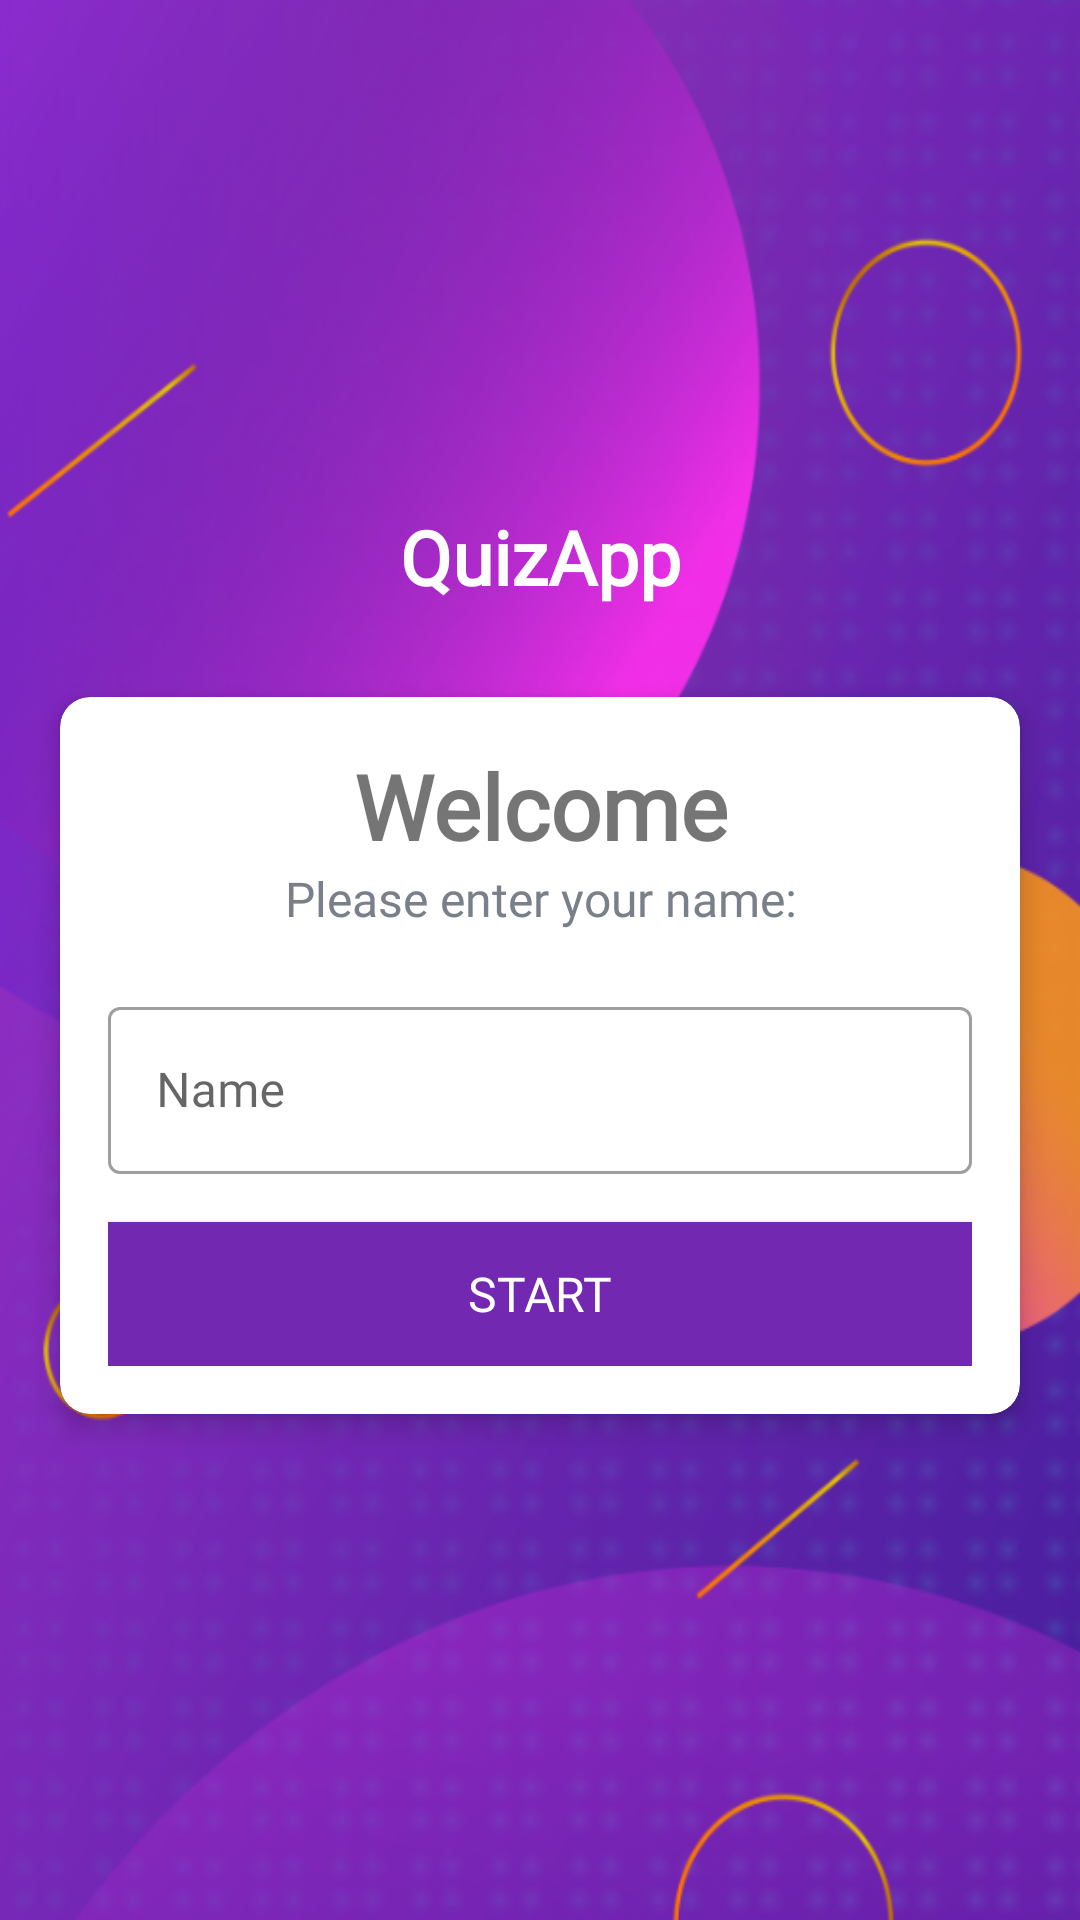

Reconstruct the res/layout file that produces this screen, plus the resources it refers to.
<!-- AndroidManifest.xml: activity theme NoActionBarTheme -->
<!-- res/layout/activity_main.xml -->
<?xml version="1.0" encoding="utf-8"?>
<LinearLayout xmlns:android="http://schemas.android.com/apk/res/android"
    xmlns:app="http://schemas.android.com/apk/res-auto"
    xmlns:tools="http://schemas.android.com/tools"
    android:layout_width="match_parent"
    android:layout_height="match_parent"
    android:gravity="center"
    android:orientation="vertical"
    android:background="@drawable/background_quiz"
    tools:context=".MainActivity">

    <TextView
        android:id="@+id/tv_app_name"
        android:layout_width="match_parent"
        android:layout_height="wrap_content"
        android:gravity="center"
        android:text="@string/app_name"
        android:fontFamily="@font/baloo_bhai"
        android:layout_marginBottom="30dp"
        android:textSize="25sp"
        android:textStyle="bold"
        android:textColor="@color/white"
        />
    <androidx.cardview.widget.CardView
        android:layout_width="match_parent"
        android:layout_height="wrap_content"
        android:layout_marginStart="20dp"
        android:layout_marginEnd="20dp"
        android:background="@color/white"
        app:cardCornerRadius="10dp"
        app:cardElevation="5dp"
        >
        <LinearLayout
            android:layout_width="match_parent"
            android:layout_height="wrap_content"
            android:orientation="vertical"
            android:padding="16dp">
            <TextView
                android:layout_width="match_parent"
                android:layout_height="wrap_content"
                android:text="@string/welcome"
                android:fontFamily="@font/baloo_bhai"
                android:gravity="center"
                android:textSize="30sp"
                android:textStyle="bold"/>

            <TextView
                android:layout_width="match_parent"
                android:layout_height="wrap_content"
                android:fontFamily="@font/baloo_bhai"
                android:gravity="center"
                android:text="@string/enterName"
                android:textColor="#7A8089"
                android:textSize="16sp" />
            <com.google.android.material.textfield.TextInputLayout
                android:id="@+id/text_input_layout"
                android:layout_width="match_parent"
                android:layout_height="wrap_content"
                android:fontFamily="@font/baloo_bhai"
                android:hint="@string/name"
                android:layout_marginTop="20dp"
                style="@style/Widget.MaterialComponents.TextInputLayout.OutlinedBox">

                <com.google.android.material.textfield.TextInputEditText
                    android:id="@+id/et_name"
                    android:layout_width="match_parent"
                    android:layout_height="wrap_content"
                    android:fontFamily="@font/baloo_bhai"
                    android:textColor="#363A43"
                    android:textColorHint="#7A8089"
                    tools:ignore="TouchTargetSizeCheck" />
            </com.google.android.material.textfield.TextInputLayout>

            <Button
                android:id="@+id/btn_start"
                android:layout_width="match_parent"
                android:layout_height="wrap_content"
                android:layout_marginTop="16dp"
                android:background="#7328B2"
                android:text="@string/start"
                android:fontFamily="@font/baloo_bhai"
                android:textSize="16sp"
                android:textColor="@color/white"/>
        </LinearLayout>
    </androidx.cardview.widget.CardView>

</LinearLayout>
<!-- resources referenced by this layout -->
<resources>
  <!-- drawable background_quiz: png bitmap (drawable, 471986 bytes) -->
  <string name="app_name">QuizApp</string>
  <string name="enterName">Please enter your name:</string>
  <string name="name">Name</string>
  <string name="start">Start</string>
  <string name="welcome">Welcome</string>
  <style name="NoActionBarTheme" parent="Theme.MaterialComponents.Light.NoActionBar">
          
          <item name="colorPrimary">@color/purple_500</item>
          <item name="colorPrimaryVariant">@color/purple_700</item>
          <item name="colorOnPrimary">@color/white</item>
          
          <item name="colorSecondary">@color/teal_200</item>
          <item name="colorSecondaryVariant">@color/teal_700</item>
          <item name="colorOnSecondary">@color/black</item>
          
          <item name="android:statusBarColor">?attr/colorPrimaryVariant</item>
          
      </style>
  <!-- not gathered from this repository: default colours our renderer supplied (Android Studio template values) -->
  <color name="purple_500">#FF6200EE</color>
  <color name="purple_700">#FF3700B3</color>
  <color name="teal_200">#FF03DAC5</color>
  <color name="teal_700">#FF018786</color>
  <color name="black">#FF000000</color>
  <color name="white">#FFFFFFFF</color>
</resources>
